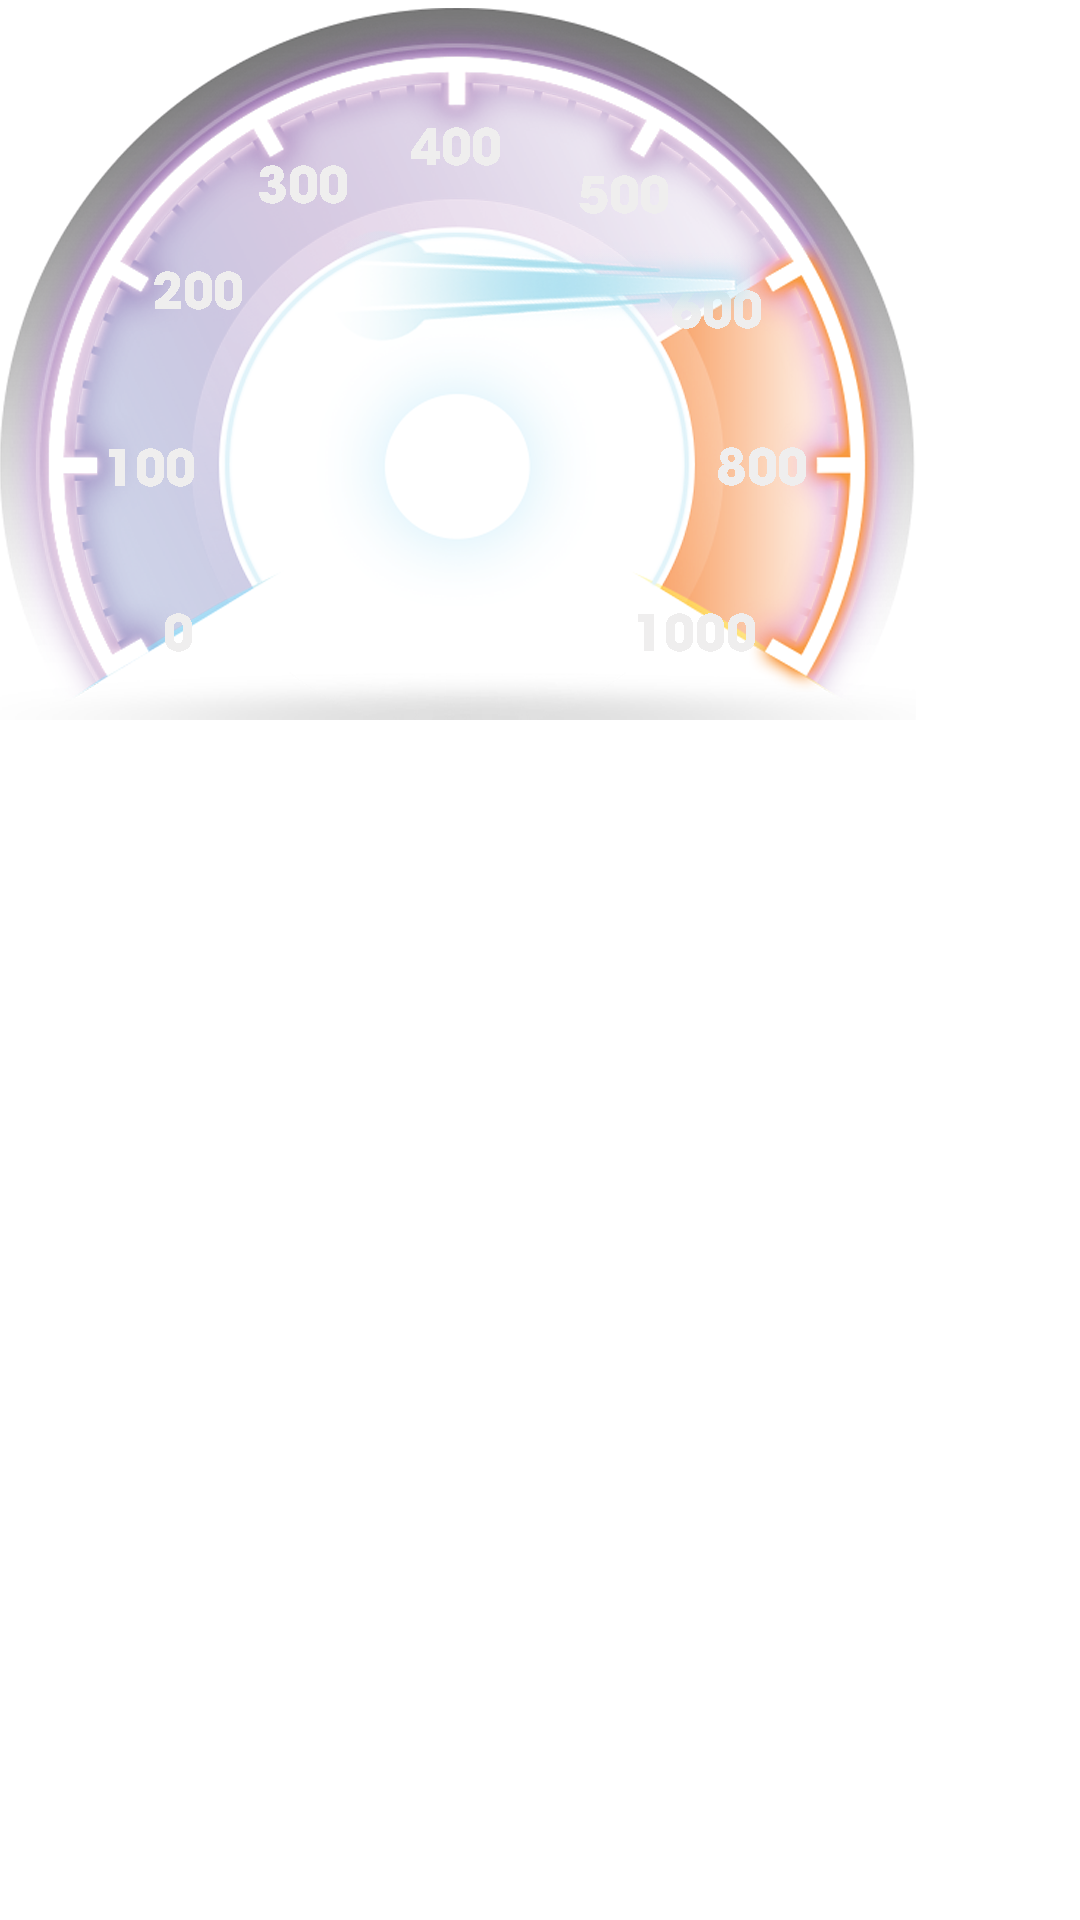

Android layout source for this screen:
<!-- AndroidManifest.xml: application theme AppTheme -->
<!-- res/layout/meter.xml -->
<?xml version="1.0" encoding="utf-8"?>
<RelativeLayout xmlns:android="http://schemas.android.com/apk/res/android"
    android:layout_width="wrap_content"
    android:layout_height="wrap_content">
    <ImageView
        android:layout_width="wrap_content"
        android:layout_height="wrap_content"
        android:background="@drawable/bg_meter"
        android:layout_marginBottom="100dp"
        android:id="@+id/ivMeter" />
    <ImageView
        android:id="@+id/ivArrow"
        android:layout_width="wrap_content"
        android:layout_height="wrap_content"
        android:background="@drawable/bg_arrow"
        android:layout_marginTop="25dp"
        android:layout_alignTop="@+id/ivMeter"
        android:layout_centerHorizontal="true"
        android:rotation="90"/>

</RelativeLayout>
<!-- resources referenced by this layout -->
<resources>
  <!-- drawable bg_arrow: png bitmap (drawable, 48039 bytes) -->
  <!-- drawable bg_meter: png bitmap (drawable, 528781 bytes) -->
  <style name="AppTheme" parent="AppBaseTheme">
          <item name="android:windowActionBar">false</item>
          <item name="android:windowNoTitle">true</item>
          
      </style>
  <style name="AppBaseTheme" parent="android:Theme.Holo.Light">
          
      </style>
</resources>
